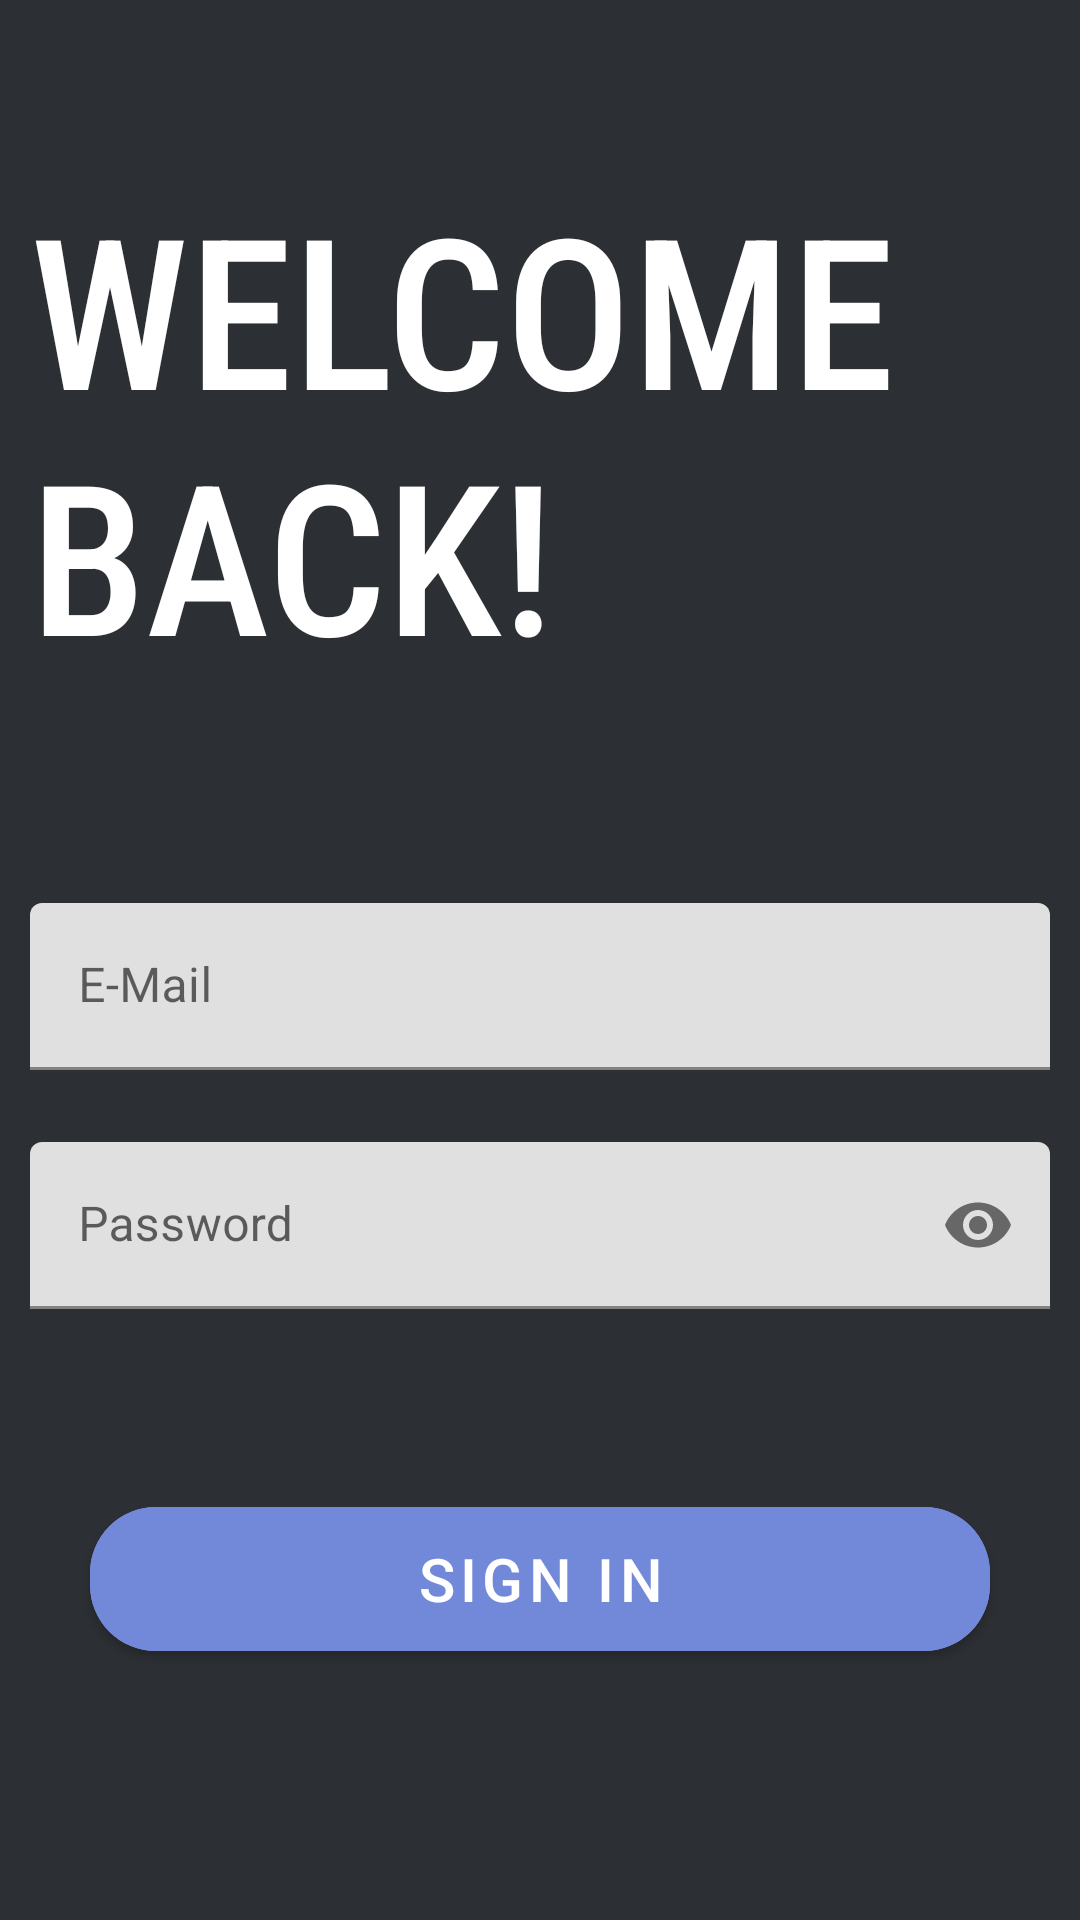

Write the Android layout XML for this screen, with the resource values it uses.
<!-- AndroidManifest.xml: application theme Theme.BaiganTheProjectManagerTool -->
<!-- res/layout/activity_sign_in.xml -->
<?xml version="1.0" encoding="utf-8"?>
<androidx.constraintlayout.widget.ConstraintLayout xmlns:android="http://schemas.android.com/apk/res/android"
    xmlns:app="http://schemas.android.com/apk/res-auto"
    xmlns:tools="http://schemas.android.com/tools"
    android:layout_width="match_parent"
    android:layout_height="match_parent"
    android:background="@color/discord_light_black"
    tools:context=".activities.dsvvsv.activities.SignInActivity">

    <androidx.appcompat.widget.Toolbar
        android:id="@+id/signInToolBar"
        android:layout_width="match_parent"
        android:layout_height="?attr/actionBarSize"
        app:layout_constraintTop_toTopOf="parent"
        app:layout_constraintEnd_toEndOf="parent"
        app:layout_constraintStart_toStartOf="parent"
        app:navigationIcon="@drawable/ic_baseline_arrow_back_ios_24"
        />

    <TextView
        android:id="@+id/tvWelcomeBack"
        android:layout_width="match_parent"
        android:layout_height="wrap_content"
        android:fontFamily="sans-serif-condensed-medium"
        android:text="WELCOME BACK!"
        android:textSize="70dp"
        android:layout_marginLeft="10dp"
        app:layout_constraintEnd_toEndOf="parent"
        app:layout_constraintStart_toStartOf="parent"
        app:layout_constraintTop_toBottomOf="@id/signInToolBar"
        android:textColor="@color/white"
        />

    <com.google.android.material.textfield.TextInputLayout
        android:id="@+id/signInFilledTextField1"
        app:layout_constraintTop_toBottomOf="@id/tvWelcomeBack"
        app:layout_constraintEnd_toEndOf="parent"
        app:layout_constraintStart_toStartOf="parent"
        android:layout_width="340dp"
        android:layout_height="wrap_content"
        android:gravity="center"
        android:layout_marginTop="70dp"
        android:hint="E-Mail">
        <com.google.android.material.textfield.TextInputEditText
            android:id="@+id/etSignInEmail"
            android:layout_width="match_parent"
            android:layout_height="wrap_content"
            android:inputType="textEmailAddress"
            />
    </com.google.android.material.textfield.TextInputLayout>
    <com.google.android.material.textfield.TextInputLayout
        android:id="@+id/signInFilledTextField2"
        app:layout_constraintTop_toBottomOf="@id/signInFilledTextField1"
        app:layout_constraintEnd_toEndOf="parent"
        app:layout_constraintStart_toStartOf="parent"
        android:layout_width="340dp"
        android:layout_height="wrap_content"
        android:gravity="center"
        android:layout_marginTop="24dp"
        app:endIconMode="password_toggle"
        android:hint="Password">
        <com.google.android.material.textfield.TextInputEditText
            android:id="@+id/etSignInPassword"
            android:layout_width="match_parent"
            android:layout_height="wrap_content"
            android:inputType="textPassword"
            />
    </com.google.android.material.textfield.TextInputLayout>

    <com.google.android.material.button.MaterialButton
        android:id="@+id/SignInActivitySignInBtn"
        android:layout_width="300dp"
        android:layout_height="60dp"
        app:layout_constraintTop_toBottomOf="@id/signInFilledTextField2"
        app:layout_constraintEnd_toEndOf="parent"
        app:layout_constraintStart_toStartOf="parent"
        android:layout_marginTop="60dp"
        android:backgroundTint="@color/discord_purple"
        app:cornerRadius="22dp"
        android:text="SIGN IN"
        android:textSize="20dp"
        />

</androidx.constraintlayout.widget.ConstraintLayout>
<!-- resources referenced by this layout -->
<resources>
  <color name="discord_light_black">#2c2f33</color>
  <color name="discord_purple">#7289da</color>
  <color name="white">#FFFFFFFF</color>
  <style name="Theme.BaiganTheProjectManagerTool" parent="Theme.MaterialComponents.DayNight.DarkActionBar">
          
          <item name="colorPrimary">@color/discord_light_black</item>
          <item name="colorPrimaryVariant">@color/discord_purple</item>
          <item name="colorOnPrimary">@color/white</item>
          
          <item name="colorSecondary">@color/teal_200</item>
          <item name="colorSecondaryVariant">@color/teal_700</item>
          <item name="colorOnSecondary">@color/black</item>
          
          <item name="android:statusBarColor" tools:targetApi="l">?attr/colorPrimaryVariant</item>
          
  
  
      </style>
  <color name="teal_200">#FF03DAC5</color>
  <color name="teal_700">#FF018786</color>
  <color name="black">#FF000000</color>
</resources>
